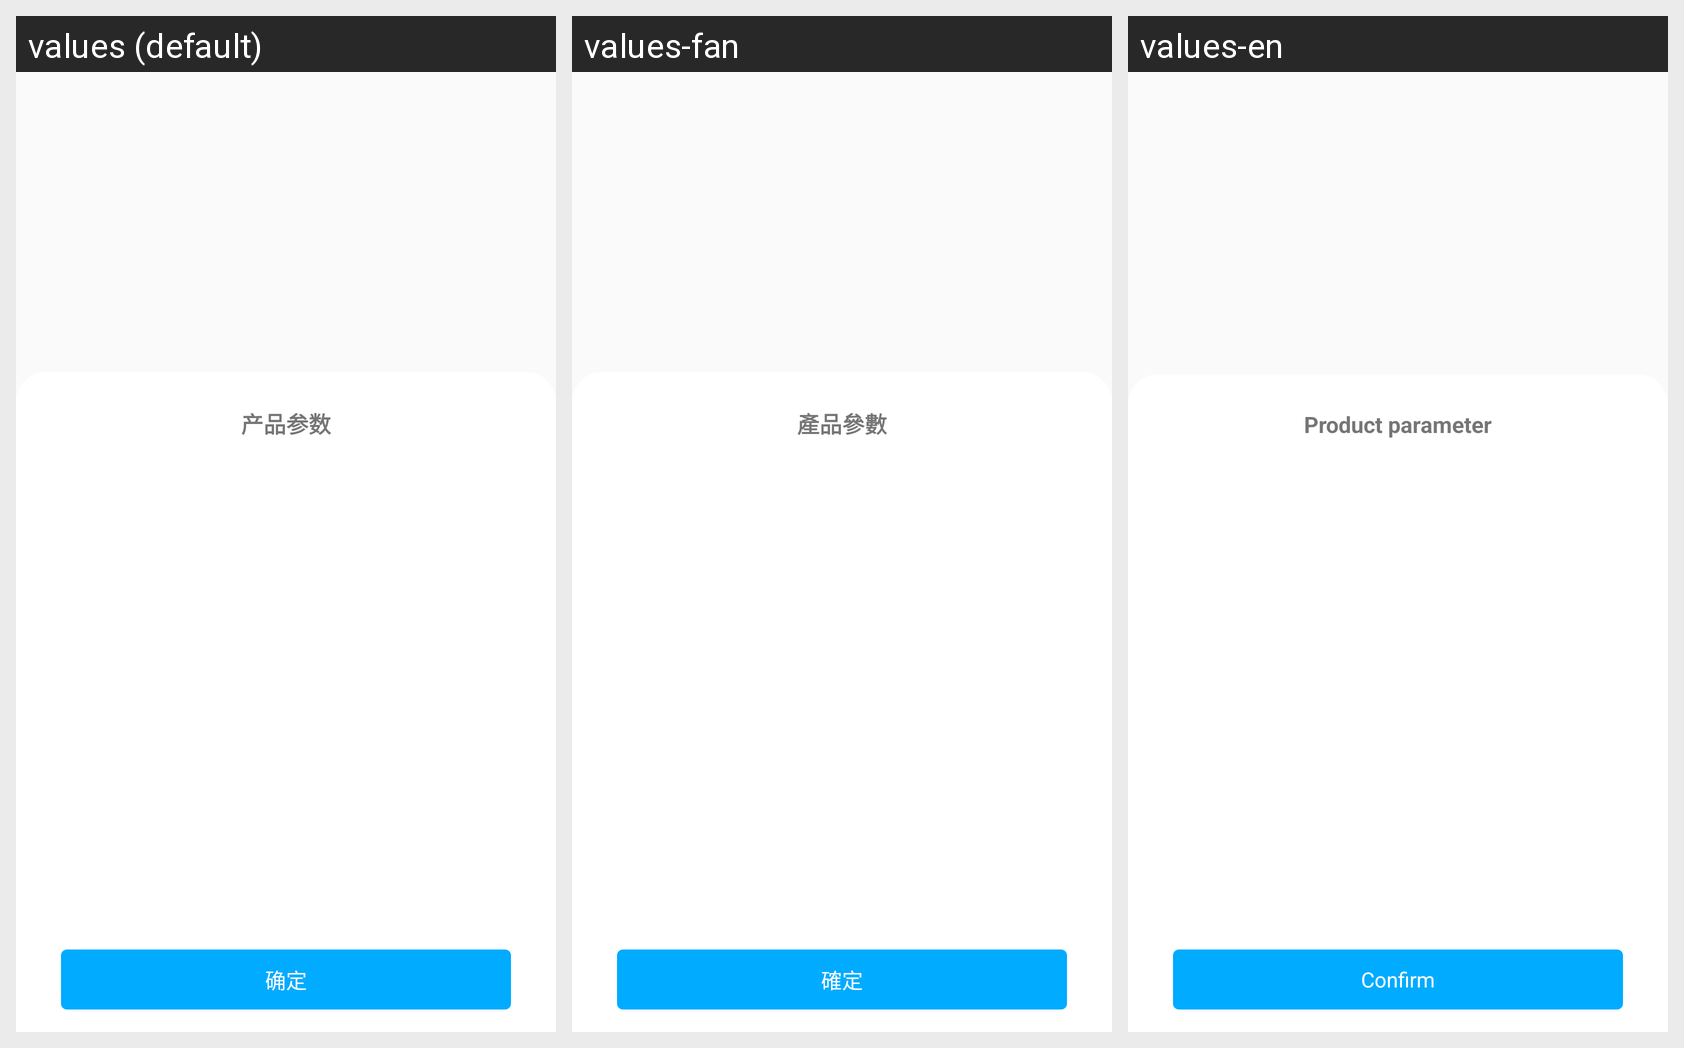

Locale-by-locale string values for the Android screen shown in this grid:
Android screen res/layout/shop_type_dialog.xml rendered under 3 locales, left to right: values (default), values-fan, values-en. Device: Nexus 5 (rendered at 1080×1920; each locale shown at half size, 540×960, under a caption strip naming it); theme AppTheme.
Other locales in the repository, not shown: values-ja, values-ko, values-ms, values-ru, values-zh-rCN, values-zh-rTW.
Strings drawn on this screen, with the default value and each locale's value (text and hints the layout hard-codes, and strings that could not be matched under every locale, appear in the picture but are not listed):

cpcs
  values: 产品参数
  values-fan: 產品參數
  values-en: Product parameter

qd
  values: 确定
  values-fan: 確定
  values-en: Confirm
